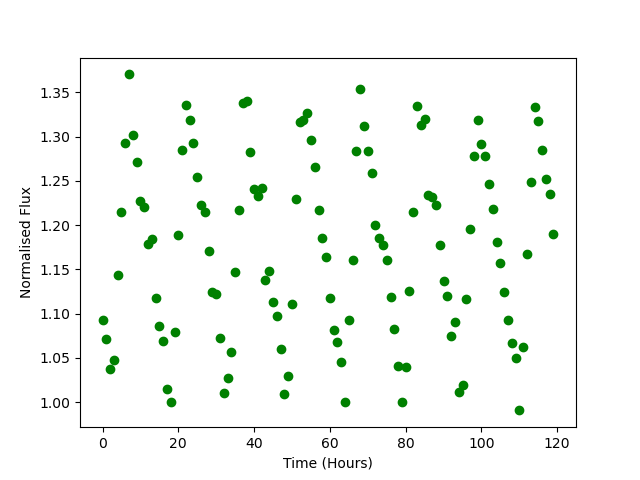

Values plotted in this chart, from the file beside it:
Time, Flux
0.0, 1.092
1.0, 1.072
2.0, 1.038
3.0, 1.048
4.0, 1.144
5.0, 1.215
6.0, 1.293
7.0, 1.37
8.0, 1.302
9.0, 1.272
10.0, 1.227
11.0, 1.22
12.0, 1.179
13.0, 1.185
14.0, 1.117
15.0, 1.085
16.0, 1.069
17.0, 1.015
18.0, 1.001
19.0, 1.079
20.0, 1.189
21.0, 1.285
22.0, 1.335
23.0, 1.319
24.0, 1.292
25.0, 1.254
26.0, 1.222
27.0, 1.215
28.0, 1.171
29.0, 1.125
30.0, 1.122
31.0, 1.072
32.0, 1.01
33.0, 1.027
34.0, 1.057
35.0, 1.147
36.0, 1.217
37.0, 1.338
38.0, 1.341
39.0, 1.283
40.0, 1.24
41.0, 1.232
42.0, 1.242
43.0, 1.138
44.0, 1.148
45.0, 1.113
46.0, 1.098
47.0, 1.06
48.0, 1.01
49.0, 1.029
50.0, 1.111
51.0, 1.229
52.0, 1.317
53.0, 1.318
54.0, 1.326
55.0, 1.297
56.0, 1.266
57.0, 1.217
58.0, 1.186
59.0, 1.164
... 60 more rows
